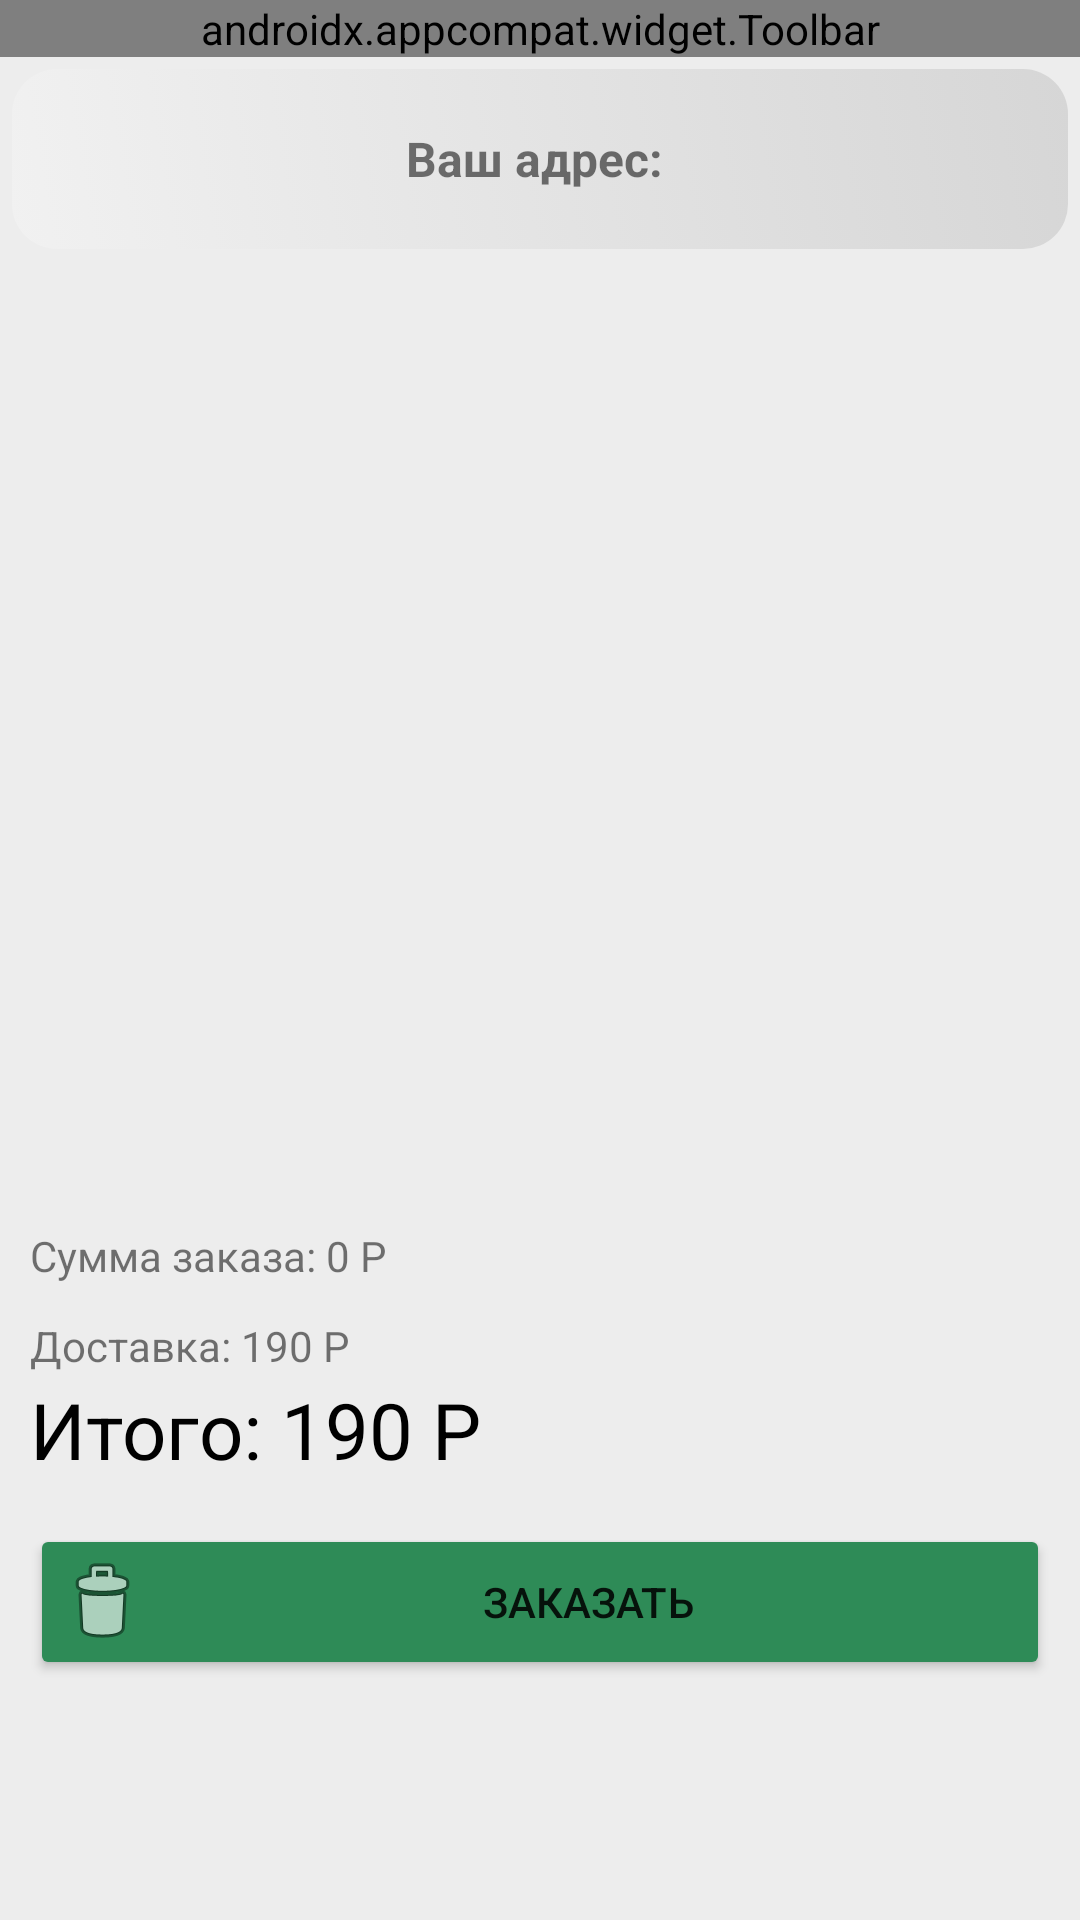

Produce the Android XML layout that renders to this screen, including the resource entries it uses.
<!-- AndroidManifest.xml: application theme Theme.MeatDeliveryApp -->
<!-- res/layout/fragment_cart.xml -->
<?xml version="1.0" encoding="utf-8"?>
<androidx.constraintlayout.widget.ConstraintLayout xmlns:android="http://schemas.android.com/apk/res/android"
    xmlns:app="http://schemas.android.com/apk/res-auto"
    xmlns:tools="http://schemas.android.com/tools"
    android:layout_width="match_parent"
    android:layout_height="match_parent"
    android:background="@color/gray"
    tools:context=".view.CartFragment">

    <androidx.appcompat.widget.Toolbar
        app:layout_constraintTop_toTopOf="parent"
        android:id="@+id/toolbarCart"
        style="@style/ToolbarBread"
        app:title="@string/cart"
        app:navigationIcon="?attr/homeAsUpIndicator"
        android:layout_width="match_parent"
        android:layout_height="wrap_content"
        app:menu="@menu/menu_cart">
    </androidx.appcompat.widget.Toolbar>
            <TextView
                android:layout_marginTop="?attr/actionBarSize"
                android:id="@+id/address"
                android:layout_width="match_parent"
                android:layout_height="60dp"
                android:layout_margin="4dp"
                android:background="@drawable/gradient_grey"
                android:gravity="center"
                app:layout_constraintStart_toStartOf="parent"
                app:layout_constraintEnd_toEndOf="parent"
                app:layout_constraintTop_toBottomOf="@+id/toolbarCart"
                android:text="Ваш адрес: "
                android:textSize="16sp"
                android:textStyle="bold" />




                <androidx.recyclerview.widget.RecyclerView
                    app:layout_constraintStart_toStartOf="parent"
                    app:layout_constraintEnd_toEndOf="parent"
                    app:layout_constraintTop_toBottomOf="@id/address"
                    app:layout_constraintBottom_toTopOf="@id/productPriceTextView"
                    android:id="@+id/cartRecycler"
                    android:layout_width="match_parent"
                    android:layout_height="400dp"
                    android:orientation="vertical"/>

    <TextView
        android:id="@+id/productPriceTextView"
        android:layout_width="match_parent"
        android:layout_height="30dp"
        android:layout_marginStart="10dp"
        android:layout_marginEnd="10dp"
        android:text="Сумма заказа: 0 P"
        android:textSize="14sp"
        app:layout_constraintBottom_toTopOf="@id/delivery_price_text_view"
        app:layout_constraintStart_toStartOf="parent"
        />

    <TextView
        android:id="@+id/delivery_price_text_view"
        android:layout_width="match_parent"
        android:layout_height="20dp"
        android:layout_marginStart="10dp"
        android:layout_marginEnd="10dp"
        android:text="Доставка: 190 P"
        android:textSize="14sp"
        app:layout_constraintBottom_toTopOf="@id/total_price_text_view"
        app:layout_constraintStart_toStartOf="parent"
        />

    <TextView
        android:id="@+id/total_price_text_view"
        android:layout_width="wrap_content"
        android:layout_height="wrap_content"
        android:layout_marginStart="10dp"
        android:layout_marginEnd="10dp"
        android:layout_marginBottom="14dp"
        android:text="Итого: 190 P"
        android:textColor="@color/black"
        android:textSize="26sp"
        app:layout_constraintBottom_toTopOf="@id/orderCartButton"
        app:layout_constraintStart_toStartOf="parent" />

    <Button
        android:id="@+id/orderCartButton"
        android:layout_width="match_parent"
        android:layout_height="wrap_content"
        android:layout_marginBottom="80dp"
        android:layout_marginStart="10dp"
        android:layout_marginEnd="10dp"
        android:backgroundTint="@color/sea_green"
        android:drawableStart="@android:drawable/ic_menu_delete"
        android:paddingHorizontal="8dp"
        android:text="Заказать"
        app:layout_constraintBottom_toBottomOf="parent"
        app:layout_constraintStart_toStartOf="parent"
        />


</androidx.constraintlayout.widget.ConstraintLayout>
<!-- resources referenced by this layout -->
<resources>
  <color name="black">#FF000000</color>
  <color name="gray">#EDEDED</color>
  <color name="sea_green">#2E8B57</color>
  <!-- drawable gradient_grey (drawable) -->
  <?xml version="1.0" encoding="utf-8"?>
  <selector xmlns:android="http://schemas.android.com/apk/res/android">
      <item>
          <shape>
              <gradient android:type="linear" android:endColor="#D6D6D6" android:startColor="#F1F1F1" android:angle="45.0" />
              <corners android:radius="15dip" />
          </shape>
      </item>
  </selector>
  <string name="cart">Корзина</string>
  <style name="ToolbarBread">
          <item name="android:layout_width">match_parent</item>
          <item name="android:layout_height">?attr/actionBarSize</item>
          <item name="android:text" />
          
          <item name="android:background">@color/gray</item>
      </style>
  <style name="Theme.MeatDeliveryApp" parent="Theme.MaterialComponents.Light.NoActionBar">
          
          <item name="colorPrimary">@color/purple_200</item>
          <item name="colorPrimaryVariant">@color/purple_700</item>
          <item name="colorOnPrimary">@color/black</item>
          
          <item name="colorSecondary">@color/teal_200</item>
          <item name="colorSecondaryVariant">@color/teal_200</item>
          <item name="colorOnSecondary">@color/black</item>
          
          <item name="android:statusBarColor">?attr/colorPrimaryVariant</item>
          
          <item name="android:forceDarkAllowed" tools:targetApi="q">false</item>
      </style>
  <color name="purple_200">#FFBB86FC</color>
  <color name="purple_700">#FF3700B3</color>
  <color name="teal_200">#FF03DAC5</color>
</resources>
